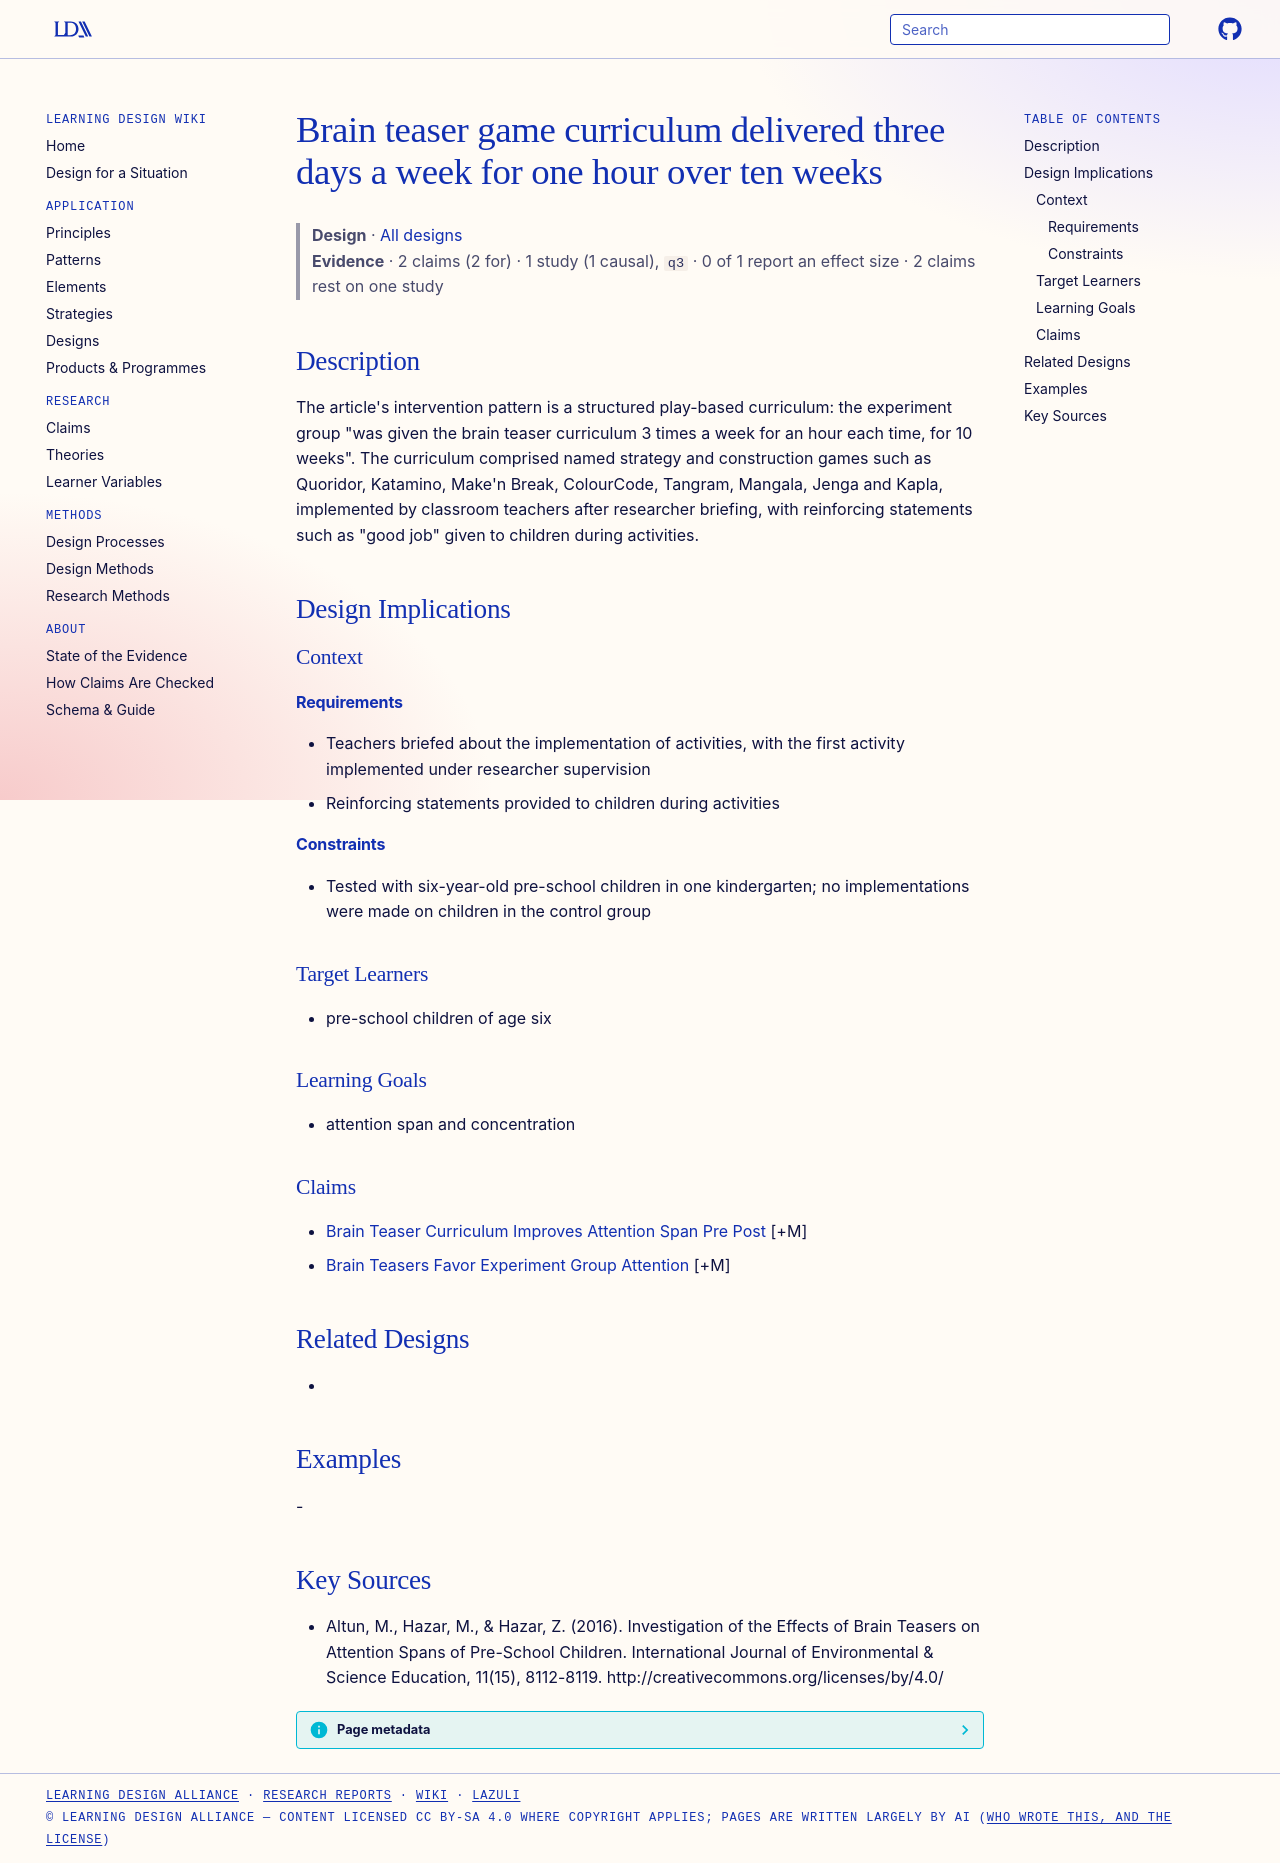

repository: Learning-Design-Alliance/learning-wiki · page: designs/brain-teaser-game-curriculum-schedule/index.html · generator: mkdocs

---
type: design
id: brain-teaser-game-curriculum-schedule
title: Brain teaser game curriculum delivered three days a week for one hour over ten weeks
description: "The article's intervention pattern is a structured play-based curriculum: the experiment group \"was given the brain teaser curriculum 3 times a week for an hour each time, for 10 weeks\"."
status: review
generated:
  by: "process:settle-candidates"
  at: 2026-11-01
sources:
  - id: altun-2016
    resource: "http://creativecommons.org/licenses/by/4.0/"
    title: "Altun, M., Hazar, M., & Hazar, Z. (2016). Investigation of the Effects of Brain Teasers on Attention Spans of Pre-School Children. International Journal of Environmental & Science Education, 11(15), 8112-8119. http://creativecommons.org/licenses/by/4.0/"
    author: "Altun, M., Hazar, M., & Hazar, Z"
---

# Brain teaser game curriculum delivered three days a week for one hour over ten weeks

> **Design** · [All designs](index.md)
> **Evidence** · 2 claims (2 for) · 1 study (1 causal), `q3` · 0 of 1 report an effect size · 2 claims rest on one study

## Description
The article's intervention pattern is a structured play-based curriculum: the experiment group "was given the brain teaser curriculum 3 times a week for an hour each time, for 10 weeks". The curriculum comprised named strategy and construction games such as Quoridor, Katamino, Make'n Break, ColourCode, Tangram, Mangala, Jenga and Kapla, implemented by classroom teachers after researcher briefing, with reinforcing statements such as "good job" given to children during activities.

## Design Implications

### Context
#### Requirements
- Teachers briefed about the implementation of activities, with the first activity implemented under researcher supervision
- Reinforcing statements provided to children during activities
#### Constraints
- Tested with six-year-old pre-school children in one kindergarten; no implementations were made on children in the control group

### Target Learners
- pre-school children of age six

### Learning Goals
- attention span and concentration

### Claims
- [Brain Teaser Curriculum Improves Attention Span Pre Post](../claims/brain-teaser-curriculum-improves-attention-span-pre-post.md) [+M]
- [Brain Teasers Favor Experiment Group Attention](../claims/brain-teasers-favor-experiment-group-attention.md) [+M]

## Related Designs
- 

## Examples
-

## Key Sources
- Altun, M., Hazar, M., & Hazar, Z. (2016). Investigation of the Effects of Brain Teasers on Attention Spans of Pre-School Children. International Journal of Environmental & Science Education, 11(15), 8112-8119. http://creativecommons.org/licenses/by/4.0/
